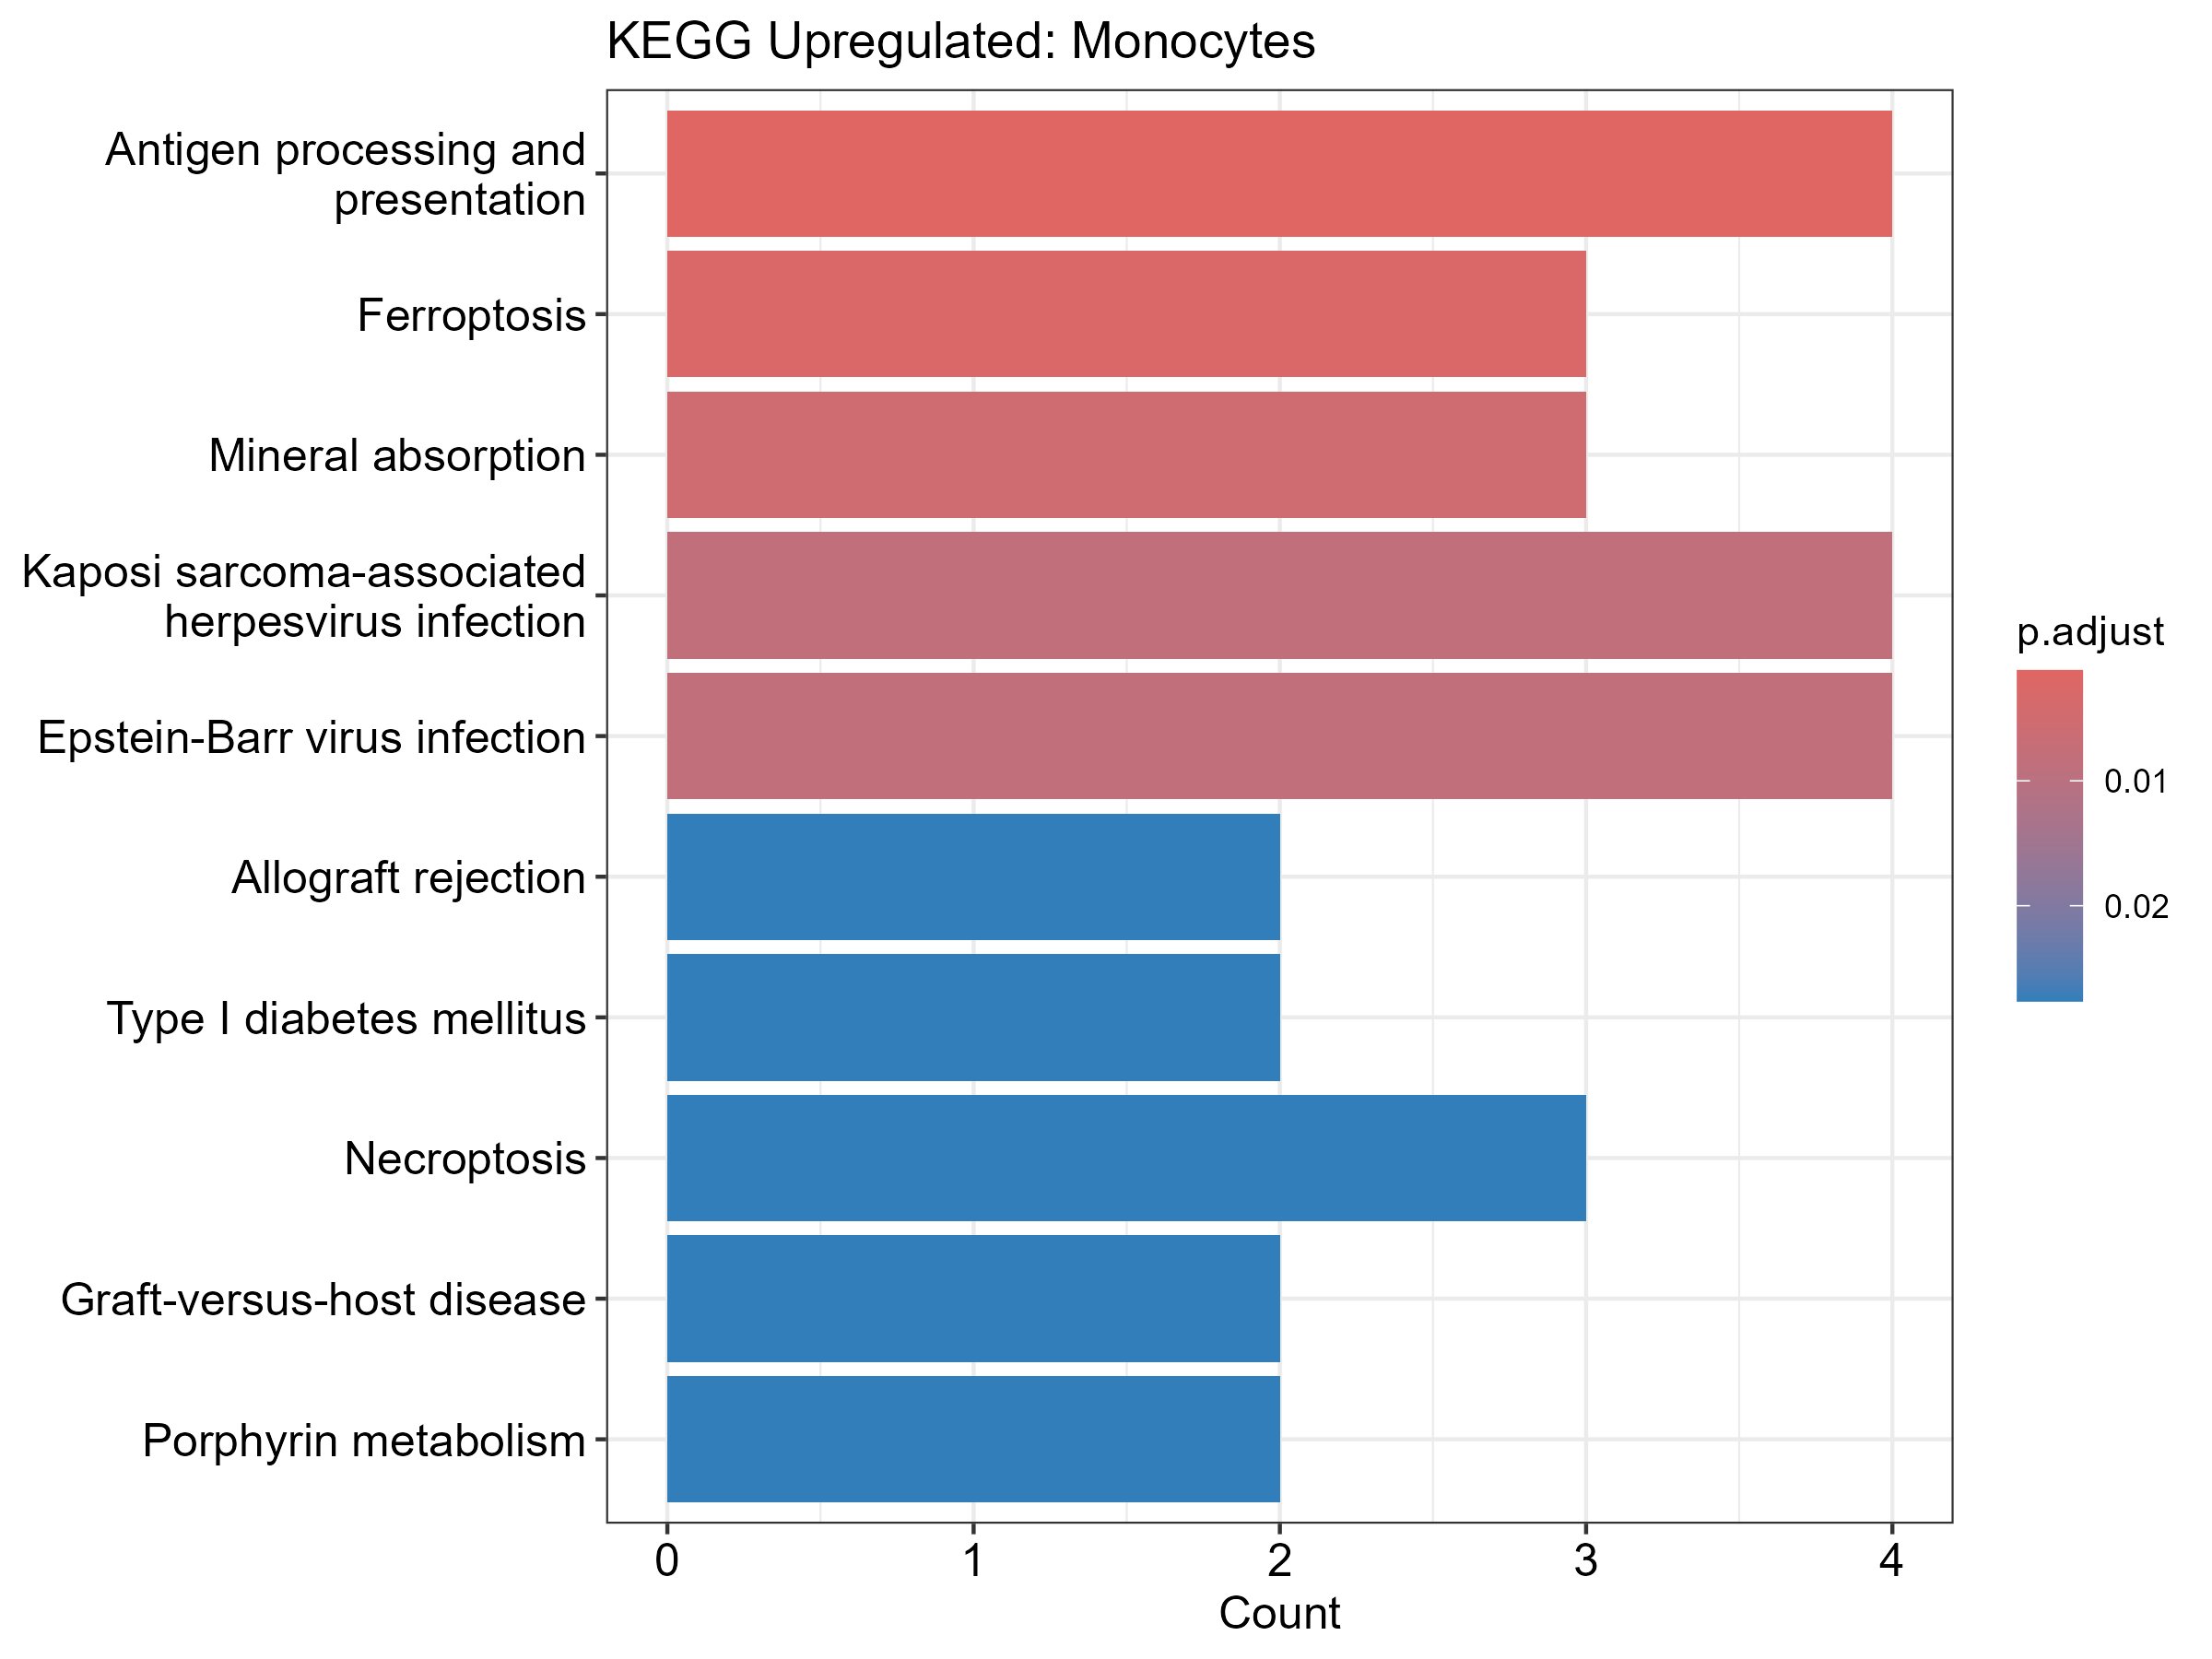

Source data for this figure (header and first rows):
category, subcategory, ID, Description, GeneRatio, BgRatio, RichFactor, FoldEnrichment, zScore, pvalue, p.adjust, qvalue, geneID, Count
Organismal Systems, Immune system, hsa04612, Antigen processing and presentation, 4/18, 81/9396, 0.04938, 25.78, 9.812, 1.43074797318646e-05, 0.001159, 0.0008133, 3320/3133/3107/567, 4
Cellular Processes, Cell growth and death, hsa04216, Ferroptosis, 3/18, 42/9396, 0.07143, 37.29, 10.33, 6.46834153981791e-05, 0.00262, 0.001838, 2495/6303/2512, 3
Organismal Systems, Digestive system, hsa04978, Mineral absorption, 3/18, 61/9396, 0.04918, 25.67, 8.469, 0.0001982, 0.005352, 0.003756, 490/2495/2512, 3
Human Diseases, Infectious disease: viral, hsa05167, Kaposi sarcoma-associated herpesvirus in…, 4/18, 196/9396, 0.02041, 10.65, 5.983, 0.0004467, 0.008421, 0.00591, 3091/4067/3133/3107, 4
Human Diseases, Infectious disease: viral, hsa05169, Epstein-Barr virus infection, 4/18, 204/9396, 0.01961, 10.24, 5.842, 0.0005198, 0.008421, 0.00591, 4067/3133/3107/567, 4
Human Diseases, Immune disease, hsa05330, Allograft rejection, 2/18, 39/9396, 0.05128, 26.77, 7.065, 0.002463, 0.02765, 0.0194, 3133/3107, 2
Human Diseases, Endocrine and metabolic disease, hsa04940, Type I diabetes mellitus, 2/18, 44/9396, 0.04545, 23.73, 6.62, 0.003127, 0.02765, 0.0194, 3133/3107, 2
Cellular Processes, Cell growth and death, hsa04217, Necroptosis, 3/18, 159/9396, 0.01887, 9.849, 4.93, 0.003219, 0.02765, 0.0194, 3320/2495/2512, 3
Human Diseases, Immune disease, hsa05332, Graft-versus-host disease, 2/18, 45/9396, 0.04444, 23.2, 6.54, 0.003268, 0.02765, 0.0194, 3133/3107, 2
Metabolism, Metabolism of cofactors and vitamins, hsa00860, Porphyrin metabolism, 2/18, 46/9396, 0.04348, 22.7, 6.462, 0.003413, 0.02765, 0.0194, 2495/2512, 2
Human Diseases, Immune disease, hsa05320, Autoimmune thyroid disease, 2/18, 54/9396, 0.03704, 19.33, 5.919, 0.004676, 0.03178, 0.0223, 3133/3107, 2
Human Diseases, Infectious disease: viral, hsa05168, Herpes simplex virus 1 infection, 3/18, 182/9396, 0.01648, 8.604, 4.538, 0.004708, 0.03178, 0.0223, 3133/3107/567, 3
Human Diseases, Cancer: overview, hsa05203, Viral carcinogenesis, 3/18, 205/9396, 0.01463, 7.639, 4.21, 0.006557, 0.03861, 0.02709, 4067/3133/3107, 3
Human Diseases, Infectious disease: viral, hsa05170, Human immunodeficiency virus 1 infection, 3/18, 213/9396, 0.01408, 7.352, 4.108, 0.007289, 0.03861, 0.02709, 3133/3107/567, 3
Human Diseases, Cardiovascular disease, hsa05416, Viral myocarditis, 2/18, 70/9396, 0.02857, 14.91, 5.119, 0.00775, 0.03861, 0.02709, 3133/3107, 2
Human Diseases, Infectious disease: bacterial, hsa05120, Epithelial cell signaling in Helicobacte…, 2/18, 71/9396, 0.02817, 14.7, 5.078, 0.007966, 0.03861, 0.02709, 102/4067, 2
Human Diseases, Infectious disease: viral, hsa05166, Human T-cell leukemia virus 1 infection, 3/18, 224/9396, 0.01339, 6.991, 3.976, 0.008373, 0.03861, 0.02709, 3133/3107/567, 3
Human Diseases, Infectious disease: viral, hsa05163, Human cytomegalovirus infection, 3/18, 226/9396, 0.01327, 6.929, 3.953, 0.008579, 0.03861, 0.02709, 3133/3107/567, 3
